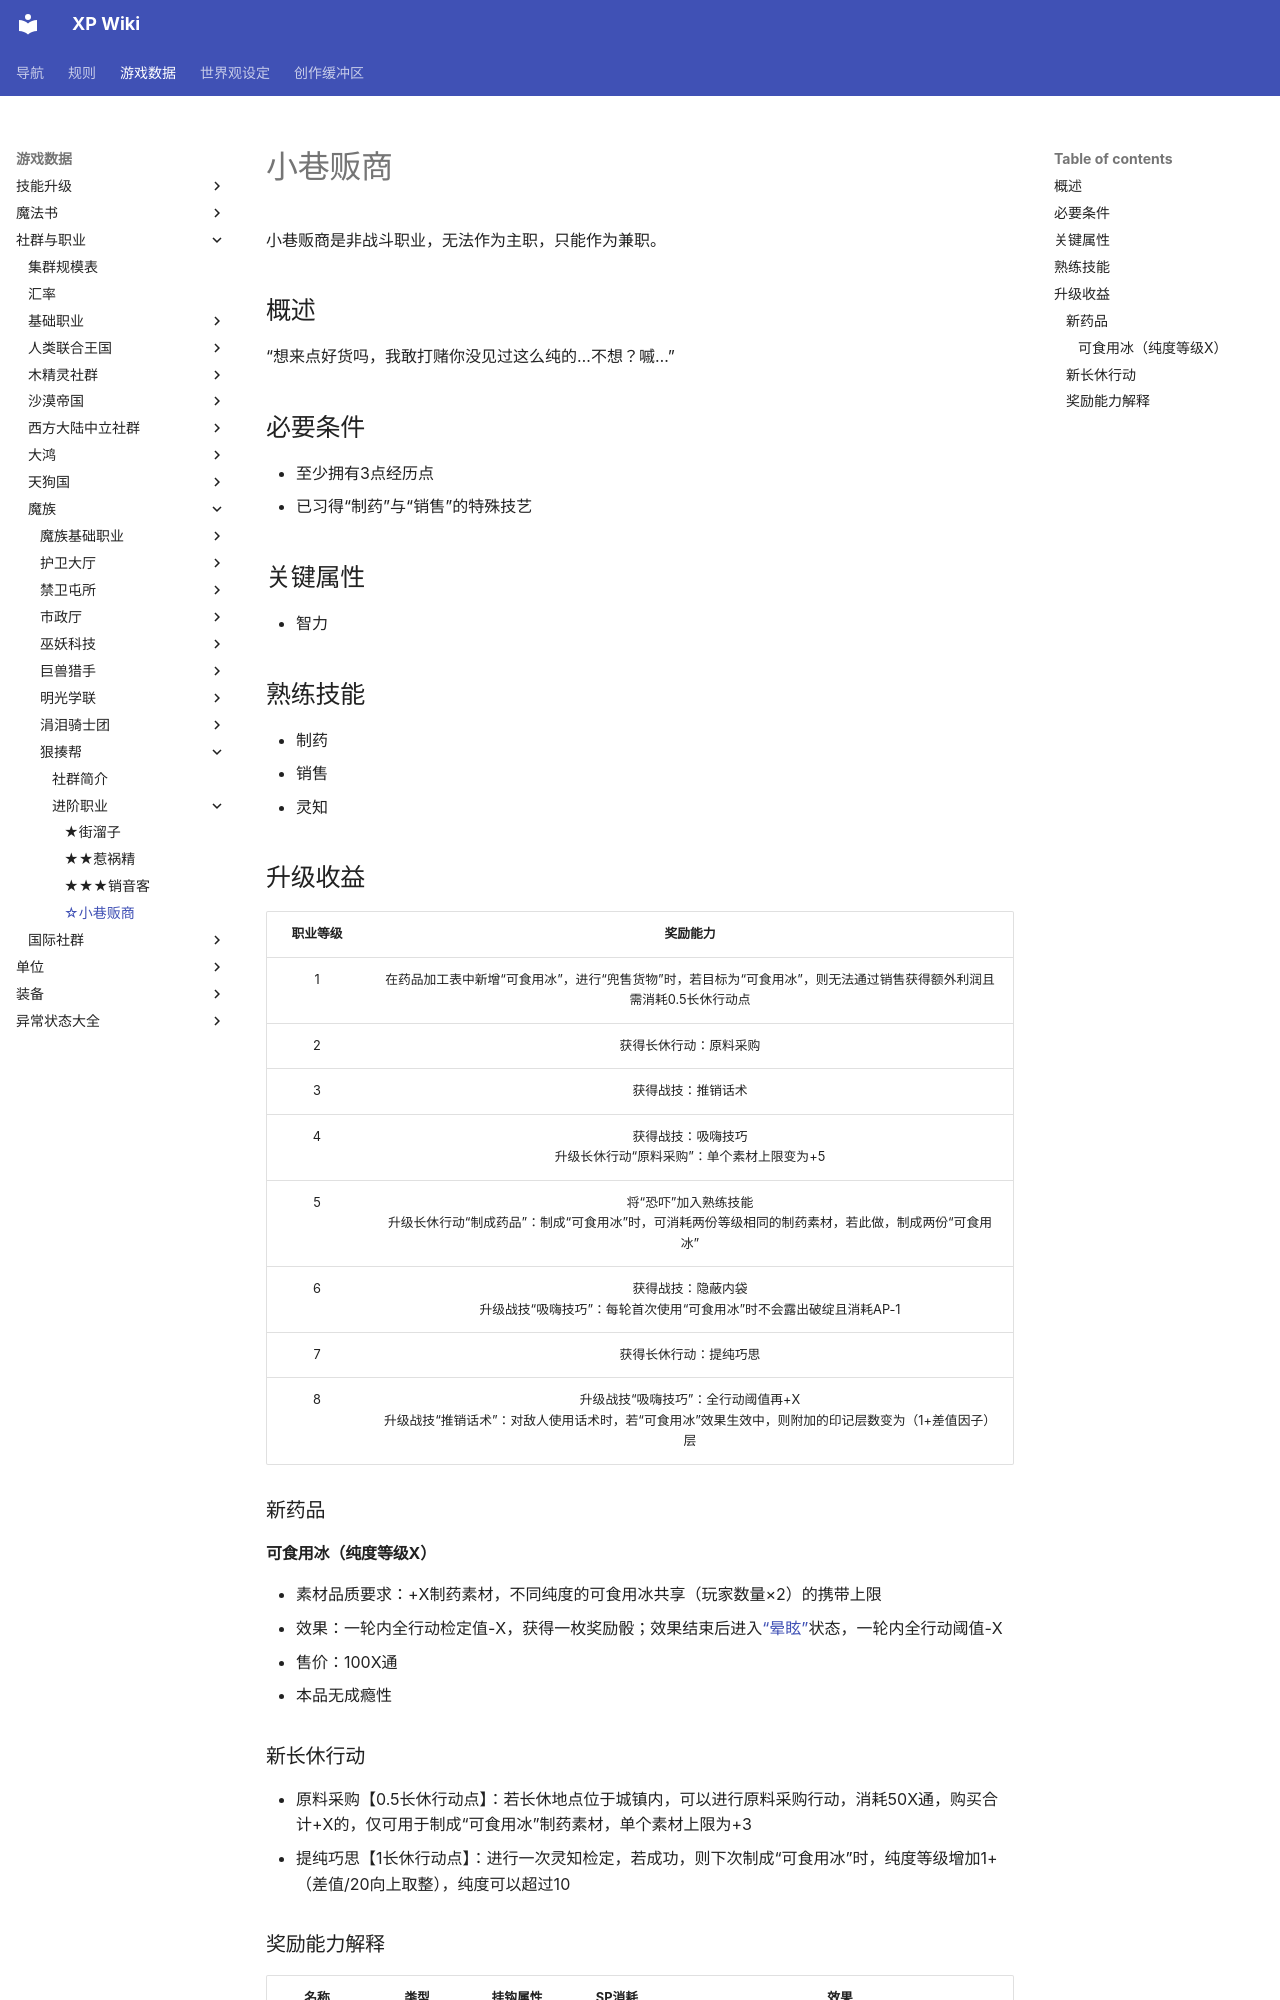

repository: amiduMotokyo/xp-wiki · page: rules/data/social/monman/Brawl_gang/0-Dealer/index.html · generator: mkdocs

# 小巷贩商

小巷贩商是非战斗职业，无法作为主职，只能作为兼职。

## 概述

“想来点好货吗，我敢打赌你没见过这么纯的…不想？嘁…”

## 必要条件

* 至少拥有3点经历点
* 已习得“制药”与“销售”的特殊技艺

## 关键属性

* 智力

## 熟练技能

* 制药
* 销售
* 灵知

## 升级收益

职业等级|奖励能力
:--:|:--:
1|在药品加工表中新增“可食用冰”，进行“兜售货物”时，若目标为“可食用冰”，则无法通过销售获得额外利润且需消耗0.5长休行动点
2|获得长休行动：原料采购
3|获得战技：推销话术
4|获得战技：吸嗨技巧<br>升级长休行动“原料采购”：单个素材上限变为+5
5|将“恐吓”加入熟练技能<br>升级长休行动“制成药品”：制成“可食用冰”时，可消耗两份等级相同的制药素材，若此做，制成两份“可食用冰”
6|获得战技：隐蔽内袋<br>升级战技“吸嗨技巧”：每轮首次使用“可食用冰”时不会露出破绽且消耗AP-1
7|获得长休行动：提纯巧思
8|升级战技“吸嗨技巧”：全行动阈值再+X<br>升级战技“推销话术”：对敌人使用话术时，若“可食用冰”效果生效中，则附加的印记层数变为（1+差值因子）层

### 新药品

#### 可食用冰（纯度等级X）
* 素材品质要求：+X制药素材，不同纯度的可食用冰共享（玩家数量×2）的携带上限
* 效果：一轮内全行动检定值-X，获得一枚奖励骰；效果结束后进入<a href="../../../../status/normal/#晕眩" target="_blank">“晕眩”</a>状态，一轮内全行动阈值-X
* 售价：100X通
* 本品无成瘾性

### 新长休行动

* 原料采购【0.5长休行动点】：若长休地点位于城镇内，可以进行原料采购行动，消耗50X通，购买合计+X的，仅可用于制成“可食用冰”制药素材，单个素材上限为+3
* 提纯巧思【1长休行动点】：进行一次灵知检定，若成功，则下次制成“可食用冰”时，纯度等级增加1+（差值/20向上取整），纯度可以超过10
